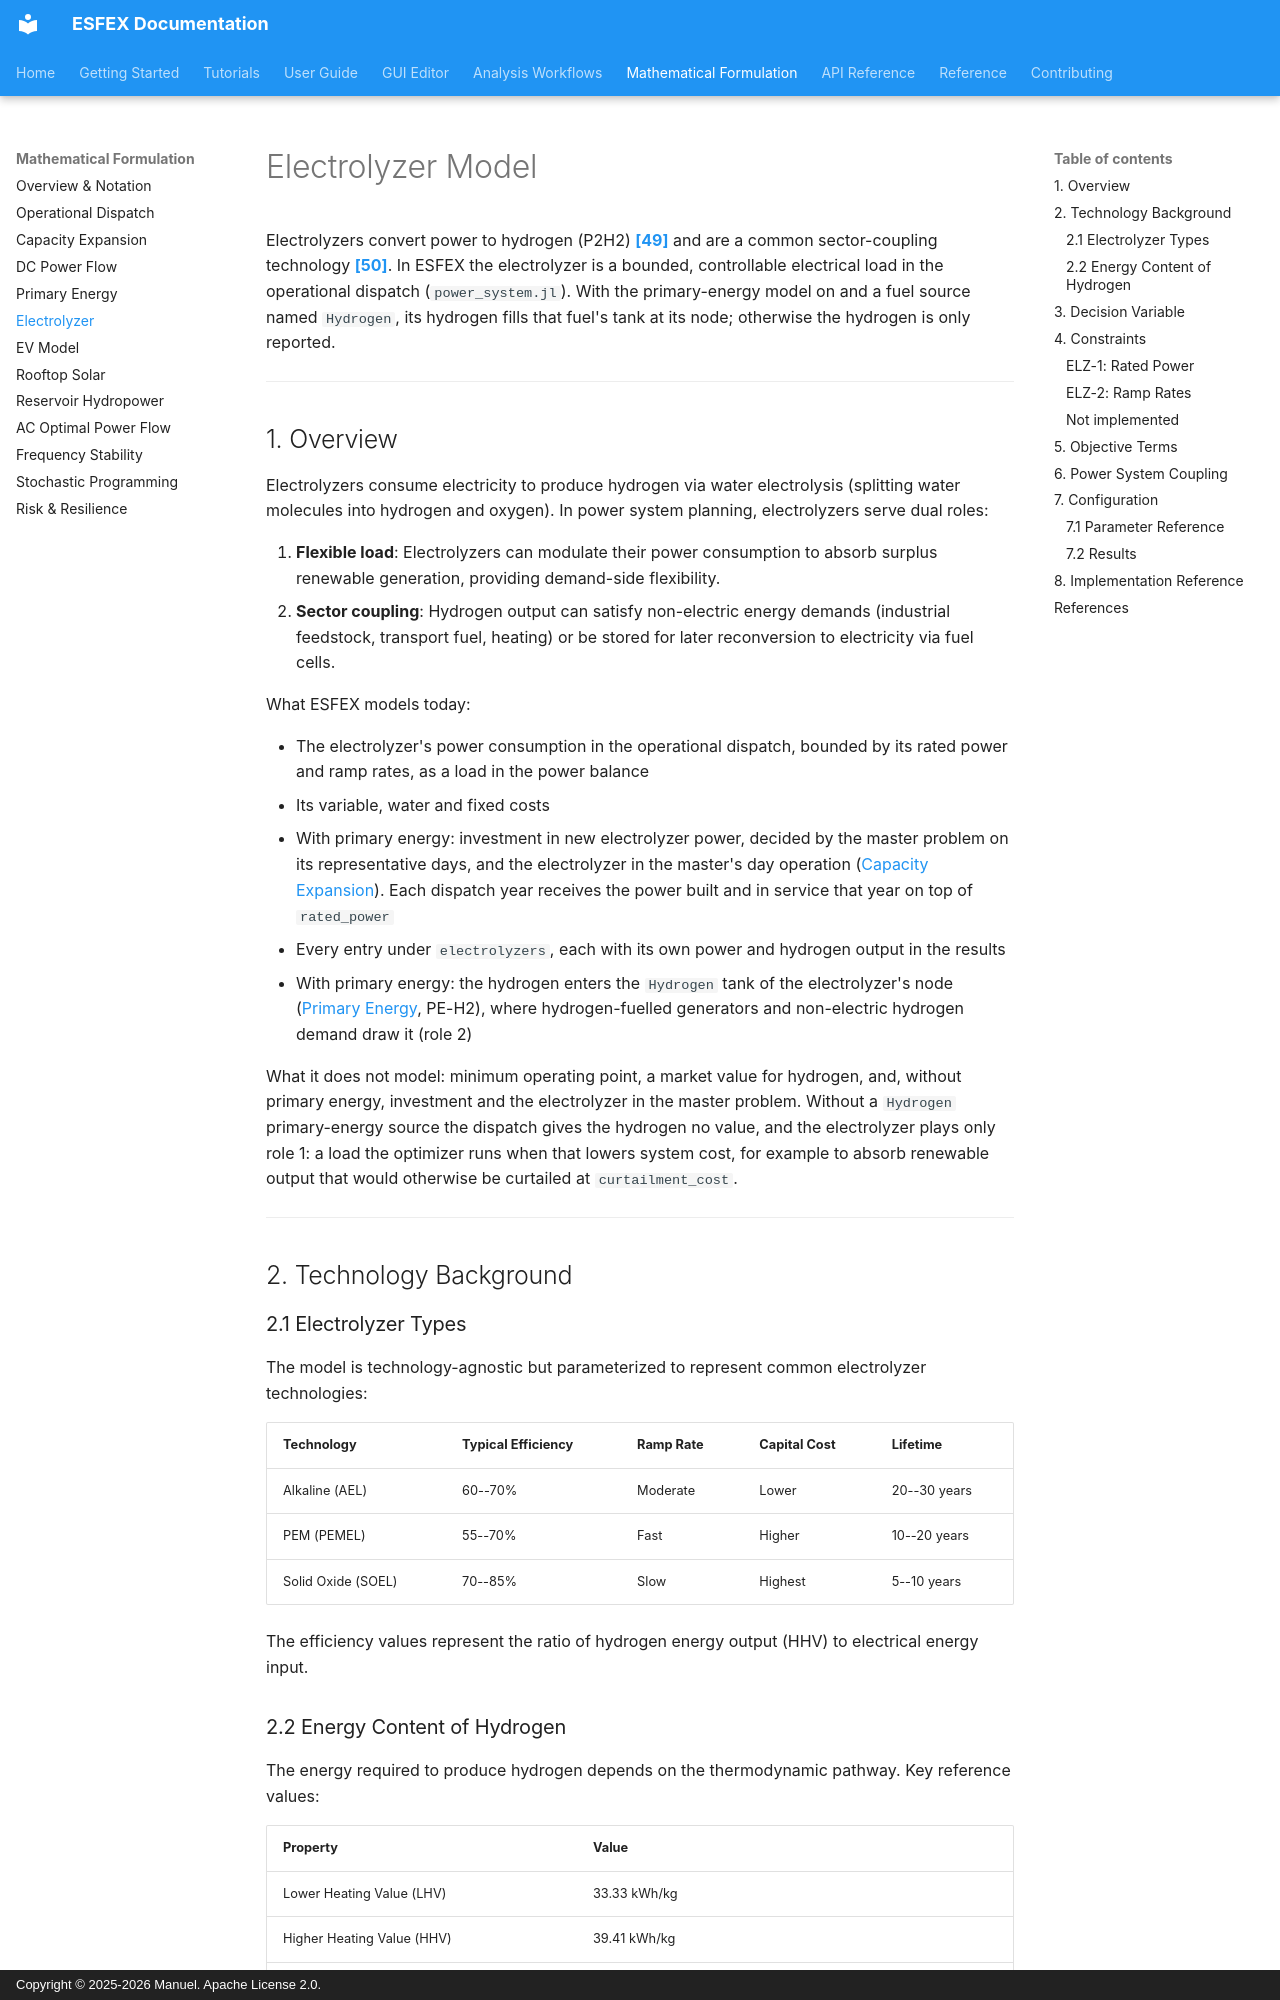

repository: Net-Zero-Horizon/ESFEX · page: formulation/electrolyzer/index.html · generator: mkdocs · copyright: Copyright © 2025-2026 Manuel. Apache License 2.0.

# Electrolyzer Model

Electrolyzers convert power to hydrogen (P2H2) [**[49]**](../reference/bibliography.md#ref49) and are a common sector-coupling technology [**[50]**](../reference/bibliography.md#ref50). In ESFEX the electrolyzer is a bounded, controllable electrical load in the operational dispatch (`power_system.jl`). With the primary-energy model on and a fuel source named `Hydrogen`, its hydrogen fills that fuel's tank at its node; otherwise the hydrogen is only reported.

---


## 1. Overview


Electrolyzers consume electricity to produce hydrogen via water electrolysis (splitting water molecules into hydrogen and oxygen). In power system planning, electrolyzers serve dual roles:

1. **Flexible load**: Electrolyzers can modulate their power consumption to absorb surplus renewable generation, providing demand-side flexibility.
2. **Sector coupling**: Hydrogen output can satisfy non-electric energy demands (industrial feedstock, transport fuel, heating) or be stored for later reconversion to electricity via fuel cells.

What ESFEX models today:

- The electrolyzer's power consumption in the operational dispatch, bounded by its rated power and ramp rates, as a load in the power balance
- Its variable, water and fixed costs
- With primary energy: investment in new electrolyzer power, decided by the master problem on its representative days, and the electrolyzer in the master's day operation ([Capacity Expansion](capacity-expansion.md#fuel-block)). Each dispatch year receives the power built and in service that year on top of `rated_power`
- Every entry under `electrolyzers`, each with its own power and hydrogen output in the results
- With primary energy: the hydrogen enters the `Hydrogen` tank of the electrolyzer's node ([Primary Energy](primary-energy.md#power-system-coupling), PE-H2), where hydrogen-fuelled generators and non-electric hydrogen demand draw it (role 2)

What it does not model: minimum operating point, a market value for hydrogen, and, without primary energy, investment and the electrolyzer in the master problem. Without a `Hydrogen` primary-energy source the dispatch gives the hydrogen no value, and the electrolyzer plays only role 1: a load the optimizer runs when that lowers system cost, for example to absorb renewable output that would otherwise be curtailed at `curtailment_cost`.

---


## 2. Technology Background

### 2.1 Electrolyzer Types


The model is technology-agnostic but parameterized to represent common electrolyzer technologies:

| Technology | Typical Efficiency | Ramp Rate | Capital Cost | Lifetime |
|------------|-------------------|-----------|-------------|----------|
| Alkaline (AEL) | 60--70% | Moderate | Lower | 20--30 years |
| PEM (PEMEL) | 55--70% | Fast | Higher | 10--20 years |
| Solid Oxide (SOEL) | 70--85% | Slow | Highest | 5--10 years |

The efficiency values represent the ratio of hydrogen energy output (HHV) to electrical energy input.
